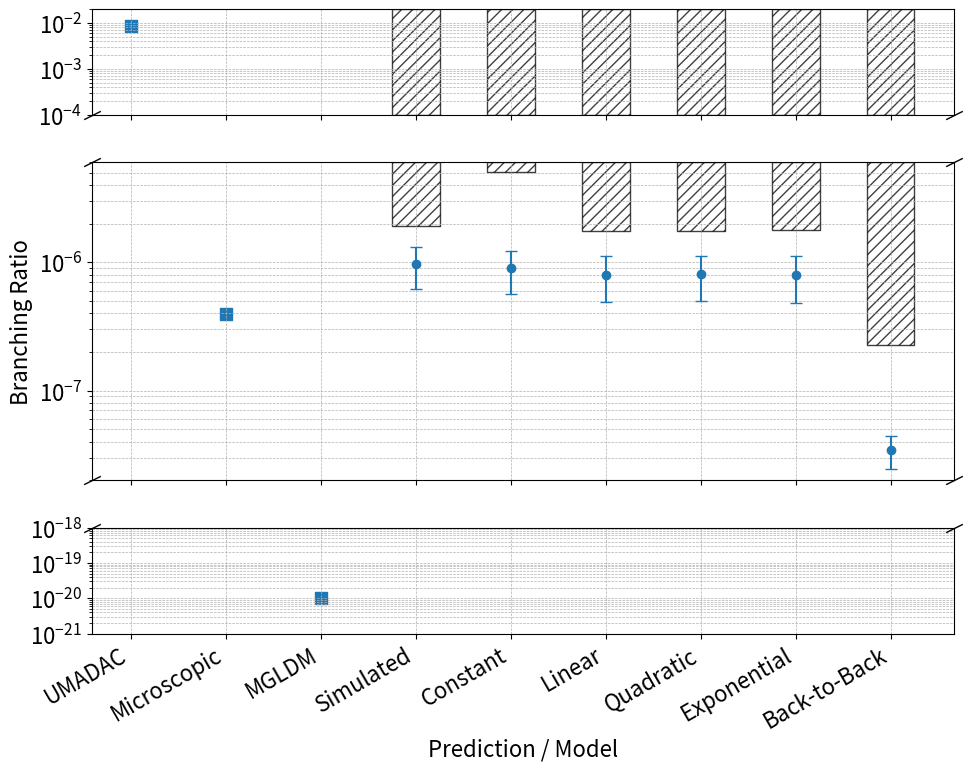
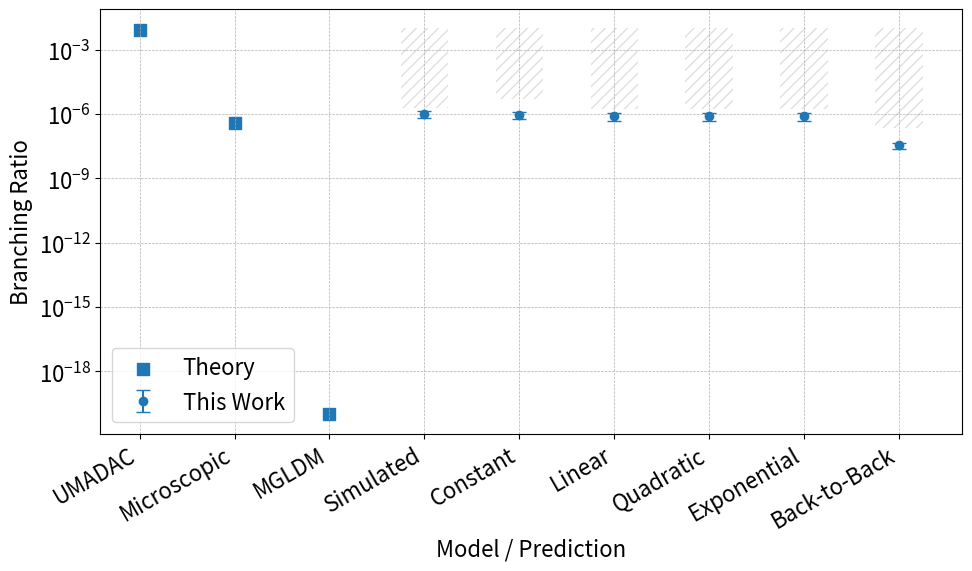

Here is the Python script that generated these plots, in order:
import numpy as np
import matplotlib.pyplot as plt

plt.rcParams['font.size'] = 16

# Labels for x-axis
labels = [
    "UMADAC", "Microscopic", "MGLDM",  # theory
    "Simulated", "Constant", "Linear", "Quadratic", "Exponential", "Back-to-Back"
]

# Branching ratios
# First three = theory (no errors)
# Last six = your results
branching_ratios = np.array([
    8.51e-3,      # UMADAC
    3.98e-7,      # Microscopic
    1e-20,        # MGLDM
    9.72391e-07,  # Simulated (from excel spreadsheet)
    8.96892e-07,  # Constant
    7.98275E-07,  # Linear
    8.09096E-07,  # Quadratic
    7.95324E-07,  # Exponential
    3.44296E-08   # Back-to-back
])

# Symmetric uncertainties (set theory to 0) (currently exp is wrong)
errors = np.array([
    0, 0, 0,
    3.49389E-07,
    3.30883E-07,
    3.09936E-07,
    3.10239E-07,
    3.14536E-07,
    9.94485E-09
])

# 90% upper limits for your six models (currently wrong)
upper_limits = np.array([
    np.nan, np.nan, np.nan,   # theory
    1.90933E-06,
    5.02209E-06,
    1.74125E-06,
    1.74041E-06,
    1.78146E-06,
    2.27071E-07
])

x = np.arange(len(labels))

# ---------------------------
# FIGURE WITH BROKEN AXES
# ---------------------------

fig, (ax_top, ax_mid, ax_bot) = plt.subplots(
    3, 1, sharex=True, figsize=(10, 8),
    gridspec_kw={'height_ratios': [1, 3, 1]}
)

# Y limits for each region
ax_top.set_ylim(1e-4, 2e-2)      # UMADAC region
# ax_mid.set_ylim(3e-8, 3e-6)      # main cluster
ax_mid.set_ylim(2e-8, 6e-6)      # main cluster
ax_bot.set_ylim(1e-21, 1e-18)    # MGLDM region

for ax in (ax_top, ax_mid, ax_bot):
    ax.set_yscale('log')
    ax.grid(True, which="both", linestyle="--", linewidth=0.5)

def plot_points(ax):
    # theory
    ax.scatter(x[:3], branching_ratios[:3], marker='s', s=80)

    # results with errors
    ax.errorbar(
        x[3:], branching_ratios[3:], yerr=errors[3:],
        fmt='o', capsize=4
    )

for ax in (ax_top, ax_mid, ax_bot):
    plot_points(ax)

# ---------------------------
# SHADED UPPER LIMITS (extend upward)
# ---------------------------

for xi, ul in zip(x[3:], upper_limits[3:]):
    if not np.isnan(ul):
        # middle panel shading
        ax_mid.fill_between(
            [xi - 0.25, xi + 0.25],
            ul, ax_mid.get_ylim()[1],
            alpha=0.75, hatch='///',
            edgecolor='black', facecolor='none', linewidth=1
        )
        # extend into top panel
        ax_top.fill_between(
            [xi - 0.25, xi + 0.25],
            ax_top.get_ylim()[0], ax_top.get_ylim()[1],
            alpha=0.75, hatch='///',
            edgecolor='black', facecolor='none', linewidth=1
        )

# ---------------------------
# BREAK MARKS
# ---------------------------

d = .5  # diagonal line size
kwargs = dict(marker=[(-1, -d), (1, d)], markersize=12,
              linestyle='none', color='k', mec='k', mew=1, clip_on=False)

ax_top.plot([0, 1], [0, 0], transform=ax_top.transAxes, **kwargs)
ax_mid.plot([0, 1], [1, 1], transform=ax_mid.transAxes, **kwargs)

ax_mid.plot([0, 1], [0, 0], transform=ax_mid.transAxes, **kwargs)
ax_bot.plot([0, 1], [1, 1], transform=ax_bot.transAxes, **kwargs)

# ---------------------------
# FORMATTING
# ---------------------------

ax_bot.set_xticks(x)
ax_bot.set_xticklabels(labels, rotation=30, ha='right')

ax_mid.set_ylabel("Branching Ratio")
ax_bot.set_xlabel("Prediction / Model")

fig.tight_layout()
plt.savefig("branching_ratio_broken_axis.png", dpi=600)
plt.show()

# ---------------------------
# PLOTTING
# ---------------------------

x = np.arange(len(labels))

plt.figure(figsize=(10, 6))

# Plot theory points
plt.scatter(x[:3], branching_ratios[:3], marker='s', s=80, label="Theory")

# Plot your results with error bars
plt.errorbar(
    x[3:], branching_ratios[3:], yerr=errors[3:],
    fmt='o', capsize=5, label="This Work"
)

# # Plot 90% upper limit arrows
# for xi, ul in zip(x[3:], upper_limits[3:]):
#     if not np.isnan(ul):
#         plt.annotate(
#             '',
#             xy=(xi, ul),
#             xytext=(xi, ul/3),
#             arrowprops=dict(arrowstyle='-|>', lw=1.5)
#         )

# Shade excluded regions (values above upper limit)
ymax = 1e-2  # adjust to top of your plot

for xi, ul in zip(x[3:], upper_limits[3:]):
    if not np.isnan(ul):
        plt.fill_between(
            [xi - 0.25, xi + 0.25],  # width of shaded band
            ul, ymax,
            alpha=0.25,
            hatch='///',
            edgecolor='gray',
            facecolor='none',
            linewidth=0
        )
        
# Log scale for branching ratios
plt.yscale('log')

# Axis formatting
plt.xticks(x, labels, rotation=30, ha='right')
plt.ylabel("Branching Ratio")
plt.xlabel("Model / Prediction")

# Grid and layout
plt.grid(True, which="both", linestyle="--", linewidth=0.5)
plt.legend()
plt.tight_layout()

# Save high-quality figure
# plt.savefig("branching_ratio_results.pdf")
plt.savefig("branching_ratio_results.png", dpi=600)

plt.show()
